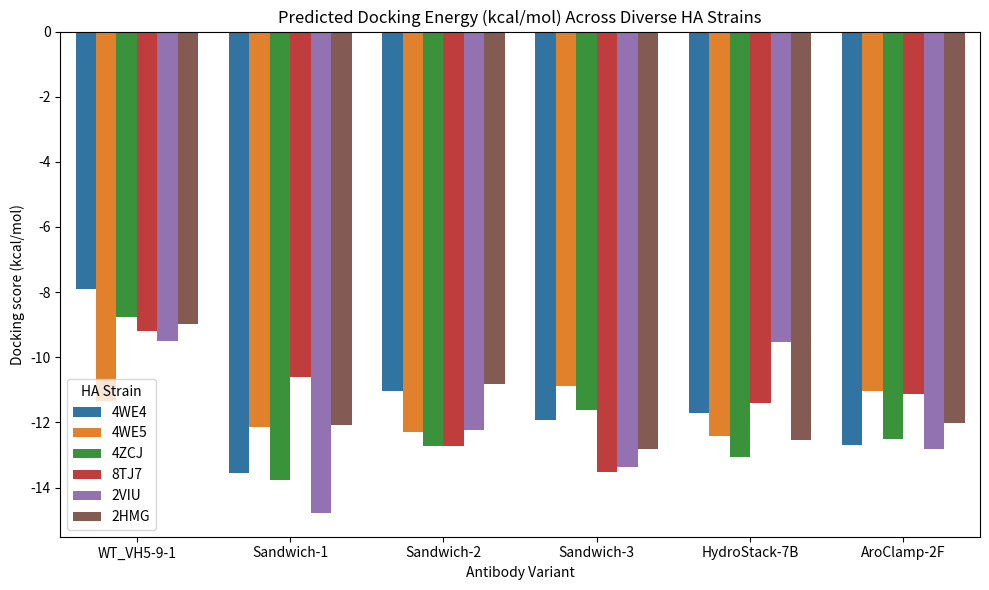

Recreate this plot in Python.
import os
import pandas as pd
import matplotlib.pyplot as plt
import seaborn as sns

# Set base paths
BASE_DIR = os.path.dirname(os.getcwd())
print("Project Base Directory:", BASE_DIR)

# Placeholder: load or generate mock docking results table
# Scores include: design_id, target_strain, docking_score_kcal_mol, sasa_buried_percent

import numpy as np
np.random.seed(10)

strains = ['4WE4', '4WE5', '4ZCJ', '8TJ7', '2VIU', '2HMG']
designs = ['WT_VH5-9-1', 'Sandwich-1', 'Sandwich-2', 'Sandwich-3', 'HydroStack-7B', 'AroClamp-2F']

rows = []
for design in designs:
    for strain in strains:
        base_score = -9.5 if design == 'WT_VH5-9-1' else -12.4
        score = np.random.normal(base_score, 1.2)
        rows.append({
            'design_id': design,
            'target_strain': strain,
            'docking_score_kcal_mol': round(score, 2),
            'sasa_buried_percent': round(np.random.normal(15 if design == 'WT_VH5-9-1' else 25, 3), 1)
        })

df_docking = pd.DataFrame(rows)
df_docking.head()

# Visualize docking energy comparison
plt.figure(figsize=(10, 6))
sns.barplot(data=df_docking, x='design_id', y='docking_score_kcal_mol', hue='target_strain')
plt.title('Predicted Docking Energy (kcal/mol) Across Diverse HA Strains')
plt.ylabel('Docking score (kcal/mol)')
plt.xlabel('Antibody Variant')
plt.legend(title='HA Strain')
plt.tight_layout()
plt.show()
